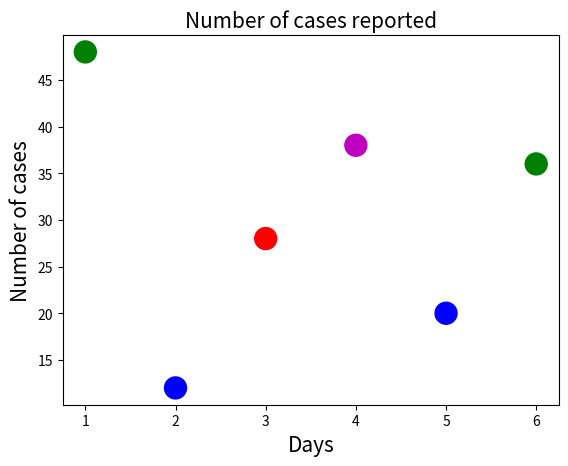

Here is the Python script that generated this plot:
import matplotlib.pyplot as plt
day=[1,2,3,4,5,6]
num=[48,12,28,38,20,36]
plt.xlabel('Days',fontsize=15)
plt.ylabel('Number of cases',fontsize=15)
plt.title('Number of cases reported',fontsize=15)
plt.scatter(day,num,s=250,color=['g','b','r','m','b','g'])
plt.show()